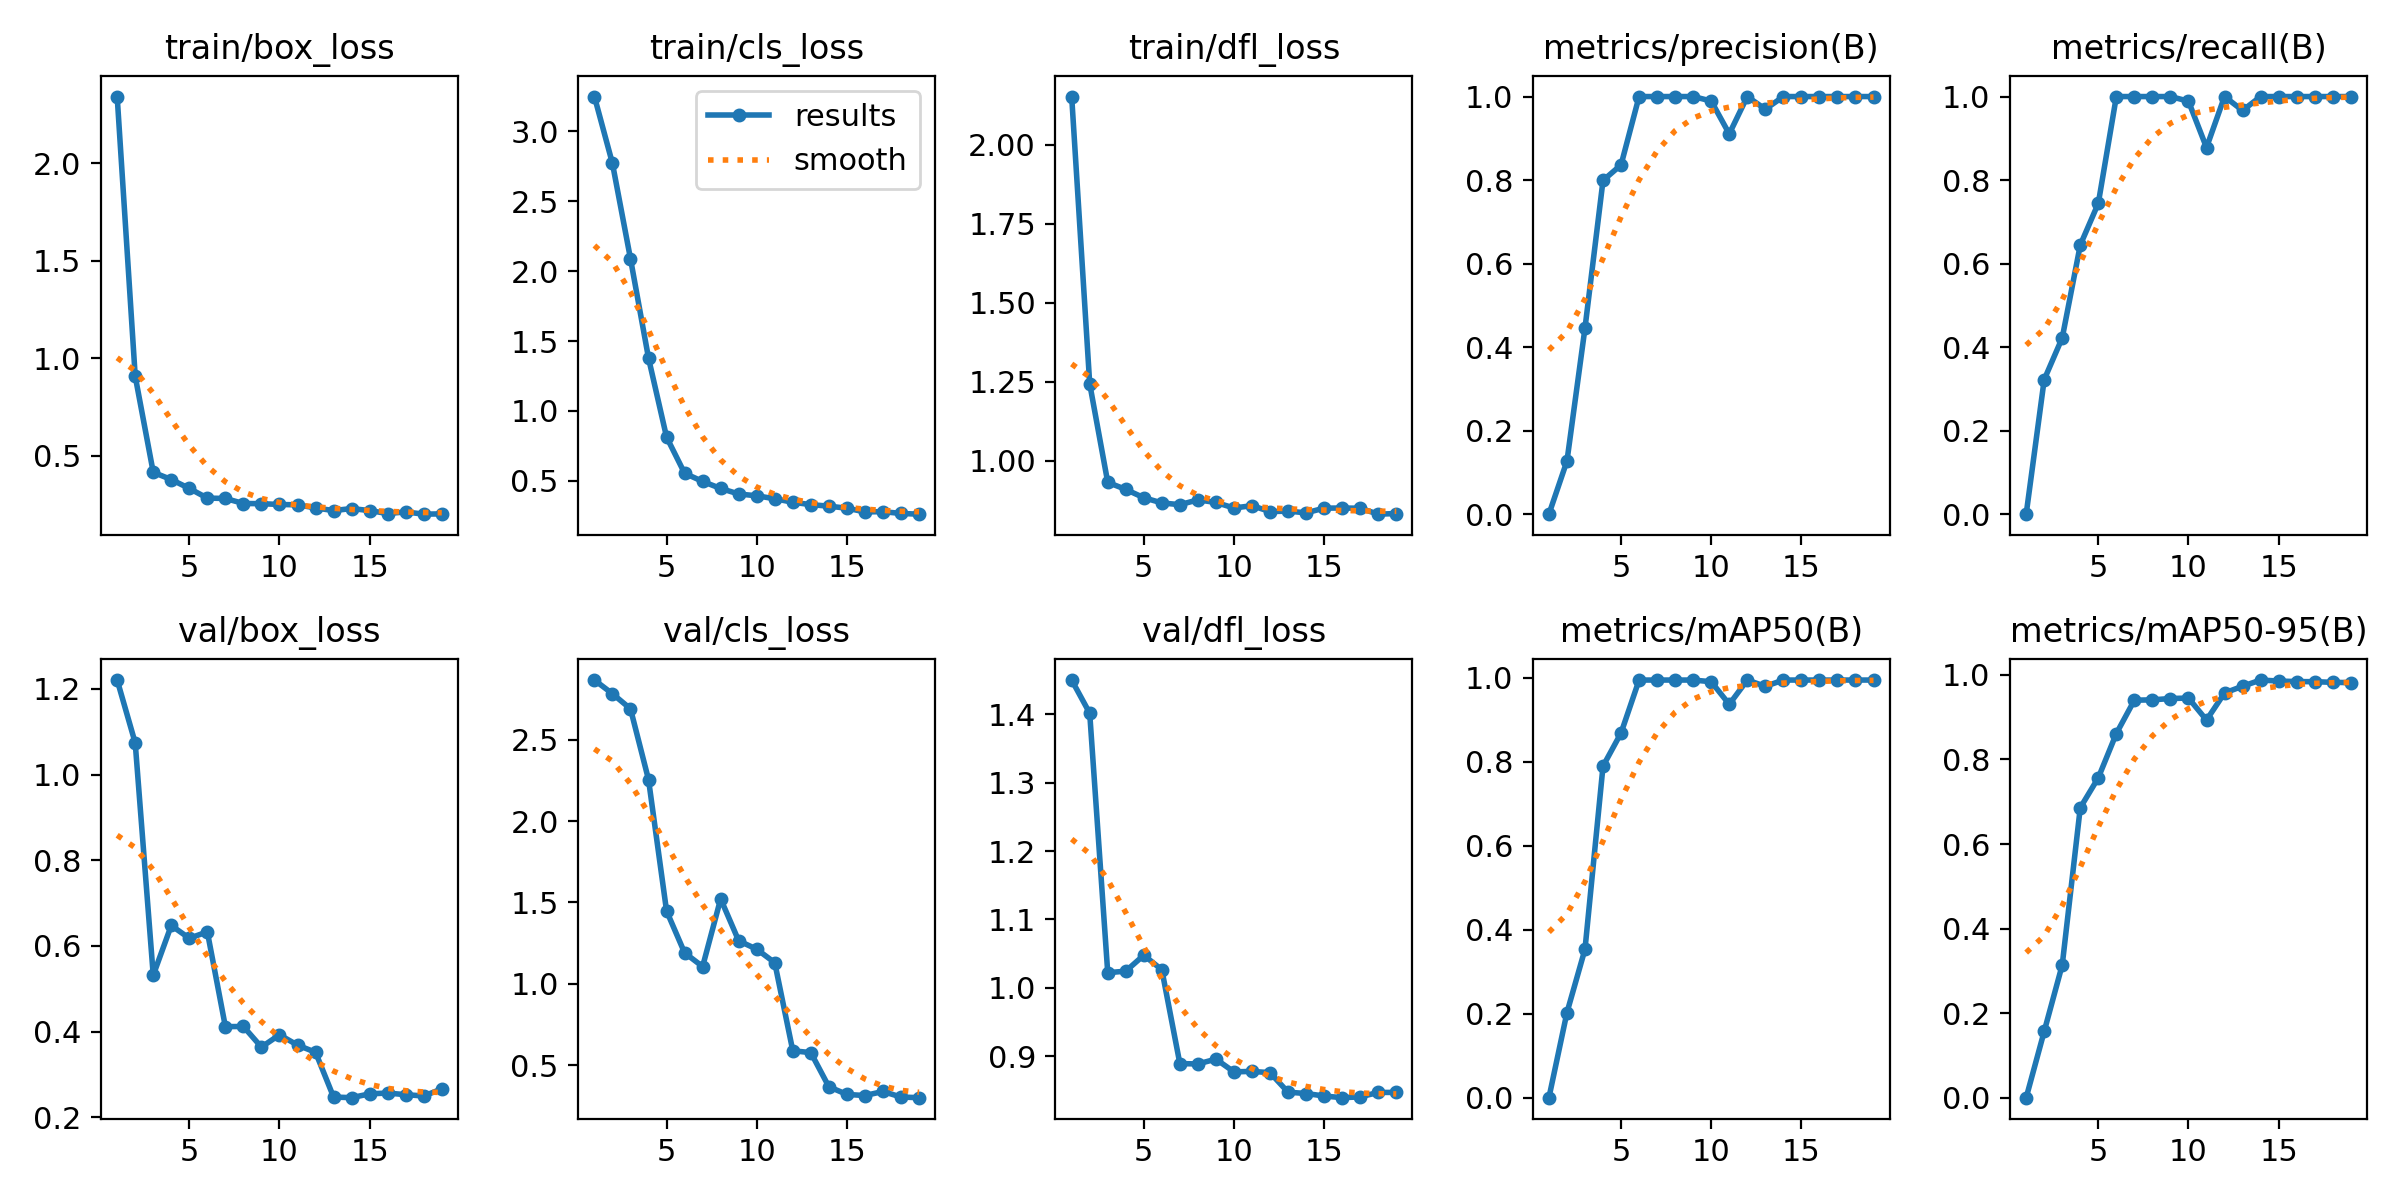

Data behind this chart, as committed beside it:
epoch, time, train/box_loss, train/cls_loss, train/dfl_loss, metrics/precision(B), metrics/recall(B), metrics/mAP50(B), metrics/mAP50-95(B), val/box_loss, val/cls_loss, val/dfl_loss, lr/pg0, lr/pg1, lr/pg2
1, 15.63, 2.341, 3.25, 2.152, 0, 0, 0, 0, 1.221, 2.866, 1.45, 0.0001143, 0.0001143, 0.0001143
2, 16.92, 0.9079, 2.771, 1.244, 0.1272, 0.3222, 0.2027, 0.1568, 1.074, 2.782, 1.402, 0.0002405, 0.0002405, 0.0002405
3, 18.76, 0.4157, 2.089, 0.932, 0.4457, 0.4222, 0.3536, 0.314, 0.5317, 2.689, 1.022, 0.0003642, 0.0003642, 0.0003642
4, 20.16, 0.3785, 1.378, 0.9095, 0.7991, 0.6444, 0.7899, 0.6859, 0.6479, 2.255, 1.024, 0.0004853, 0.0004853, 0.0004853
5, 21.91, 0.3332, 0.8125, 0.8833, 0.8364, 0.7444, 0.8689, 0.7568, 0.6179, 1.448, 1.048, 0.0006039, 0.0006039, 0.0006039
6, 23.42, 0.2835, 0.5536, 0.8668, 1, 1, 0.995, 0.8614, 0.6331, 1.191, 1.026, 0.0007199, 0.0007199, 0.0007199
7, 24.62, 0.2817, 0.4947, 0.8613, 1, 1, 0.995, 0.9403, 0.4117, 1.106, 0.8889, 0.0008334, 0.0008334, 0.0008334
8, 25.96, 0.2559, 0.4445, 0.8765, 1, 1, 0.995, 0.9411, 0.4121, 1.522, 0.8884, 0.0009443, 0.0009443, 0.0009443
9, 27.62, 0.2551, 0.405, 0.8683, 1, 1, 0.995, 0.9443, 0.3638, 1.265, 0.8955, 0.001053, 0.001053, 0.001053
10, 29.52, 0.2508, 0.392, 0.8508, 0.9892, 0.9889, 0.991, 0.9453, 0.3927, 1.213, 0.8768, 0.001158, 0.001158, 0.001158
11, 31.33, 0.2491, 0.3709, 0.8581, 0.9106, 0.8778, 0.9371, 0.8932, 0.3685, 1.13, 0.8775, 0.001262, 0.001262, 0.001262
12, 32.59, 0.2333, 0.3459, 0.8395, 1, 1, 0.995, 0.9574, 0.3518, 0.5892, 0.8756, 0.001273, 0.001273, 0.001273
13, 34.08, 0.2195, 0.3288, 0.8408, 0.9697, 0.9667, 0.98, 0.9733, 0.2473, 0.5778, 0.8471, 0.001259, 0.001259, 0.001259
14, 35.67, 0.2301, 0.3177, 0.8355, 1, 1, 0.995, 0.9879, 0.2458, 0.3683, 0.8451, 0.001245, 0.001245, 0.001245
15, 37.17, 0.2195, 0.3033, 0.8503, 1, 1, 0.995, 0.9856, 0.2548, 0.321, 0.8415, 0.001231, 0.001231, 0.001231
16, 38.4, 0.2045, 0.2769, 0.8508, 1, 1, 0.995, 0.9843, 0.2566, 0.3142, 0.839, 0.001217, 0.001217, 0.001217
17, 40.49, 0.2129, 0.2783, 0.85, 1, 1, 0.995, 0.984, 0.2528, 0.3391, 0.8402, 0.001203, 0.001203, 0.001203
18, 41.9, 0.2012, 0.2657, 0.8313, 1, 1, 0.995, 0.9826, 0.2497, 0.3049, 0.8467, 0.001189, 0.001189, 0.001189
19, 43.41, 0.2028, 0.2605, 0.8333, 1, 1, 0.995, 0.9818, 0.2661, 0.3011, 0.8467, 0.001174, 0.001174, 0.001174
